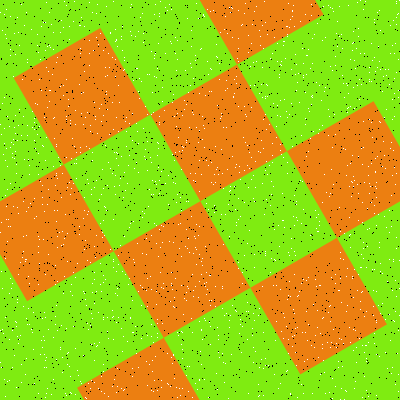

The file beside this chart, header and first rows:
Type, X, Y
Salt, 345, 390
Salt, 341, 388
Salt, 213, 184
Salt, 374, 19
Salt, 398, 97
Salt, 191, 46
Salt, 375, 71
Salt, 374, 343
Salt, 210, 326
Salt, 272, 162
Salt, 245, 3
Salt, 248, 35
Salt, 298, 295
Salt, 23, 116
Salt, 237, 58
Salt, 5, 258
Salt, 204, 283
Salt, 99, 199
Salt, 103, 275
Salt, 142, 253
Salt, 336, 347
Salt, 192, 332
Salt, 142, 217
Salt, 311, 104
Salt, 242, 283
Salt, 103, 188
Salt, 91, 380
Salt, 346, 391
Salt, 277, 105
Salt, 374, 213
Salt, 253, 313
Salt, 196, 3
Salt, 188, 391
Salt, 362, 164
Salt, 339, 36
Salt, 73, 21
Salt, 118, 131
Salt, 362, 202
Salt, 216, 373
Salt, 137, 68
Salt, 198, 297
Salt, 265, 170
Salt, 336, 343
Salt, 76, 163
Salt, 323, 360
Salt, 331, 342
Salt, 310, 68
Salt, 123, 336
Salt, 167, 353
Salt, 361, 148
Salt, 328, 312
Salt, 3, 333
Salt, 324, 372
Salt, 87, 112
Salt, 27, 62
Salt, 242, 326
Salt, 199, 191
Salt, 295, 352
Salt, 228, 204
Salt, 286, 26
... 3,140 more rows
